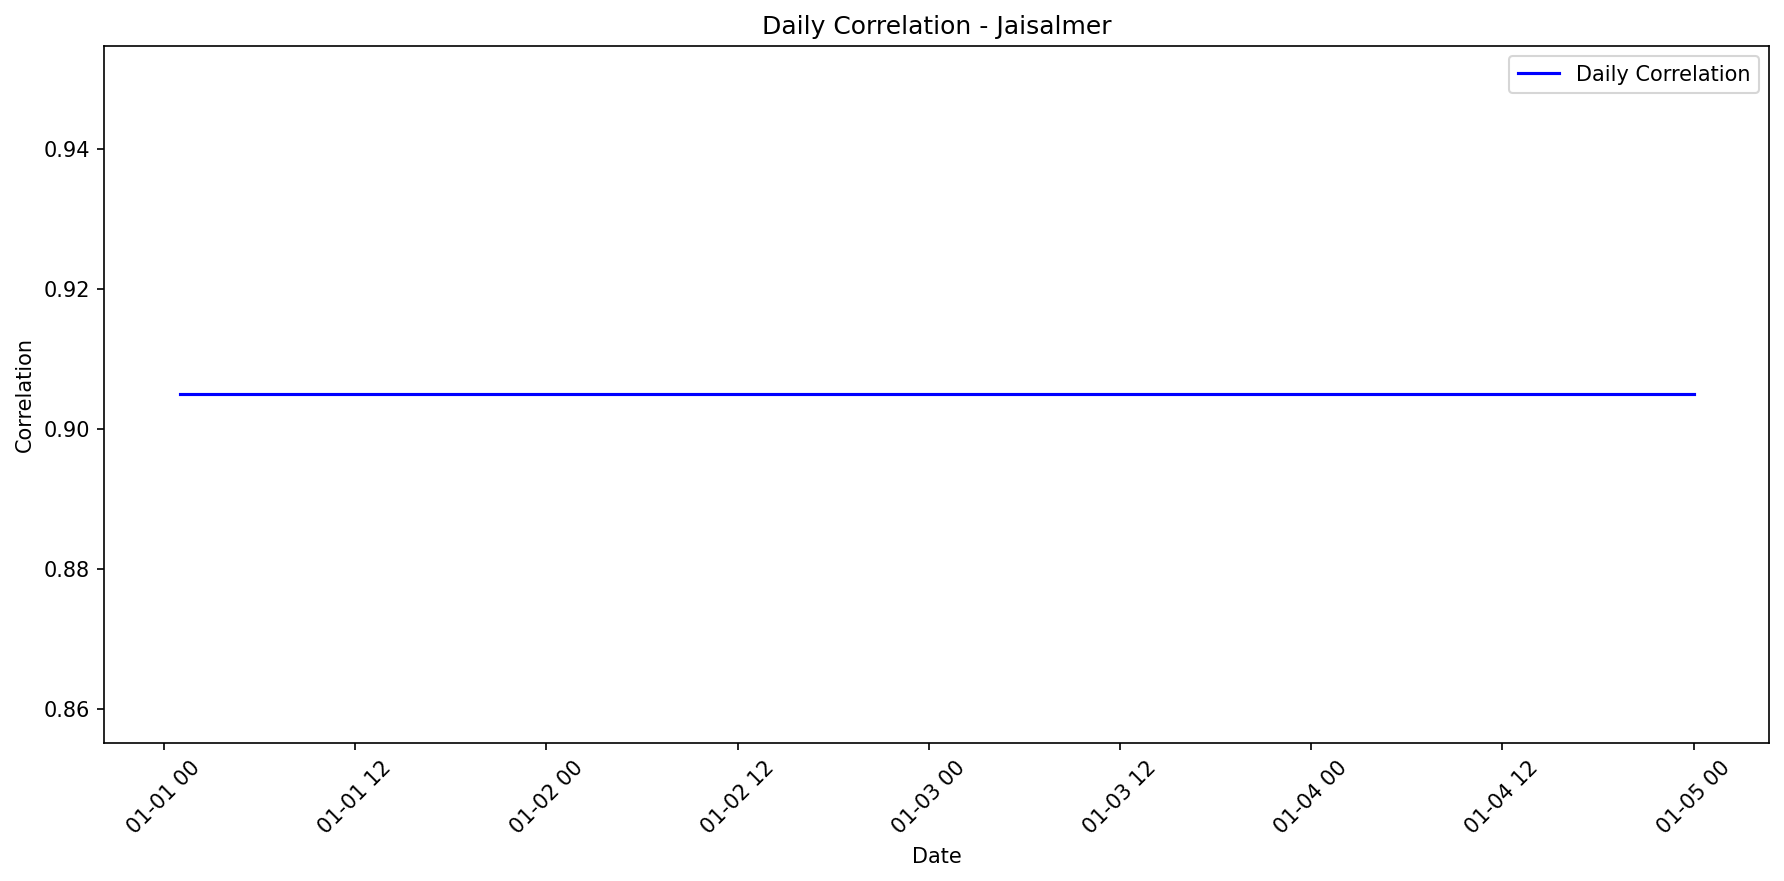

The file beside this chart, header and first rows:
date, actual_mean, predicted_mean, actual_std, predicted_std, correlation, r2, mae, rmse
2020-01-01 01:00:00, 0.0, 35.3, , , 0.9049, 0.7996, 35.3, 35.3
2020-01-01 06:00:00, 623.0, 474.9, , , 0.9049, 0.7996, 148.1, 148.1
2020-01-01 11:00:00, 0.0, 123.4, , , 0.9049, 0.7996, 123.4, 123.4
2020-01-01 16:00:00, 226.0, 335.3, , , 0.9049, 0.7996, 109.3, 109.3
2020-01-01 21:00:00, 0.0, -23.66, , , 0.9049, 0.7996, 23.66, 23.66
2020-01-02 02:00:00, 89.0, 269.5, , , 0.9049, 0.7996, 180.5, 180.5
2020-01-02 07:00:00, 0.0, 32.63, , , 0.9049, 0.7996, 32.63, 32.63
2020-01-02 12:00:00, 0.0, 73.77, , , 0.9049, 0.7996, 73.77, 73.77
2020-01-02 17:00:00, 640.0, 451.8, , , 0.9049, 0.7996, 188.2, 188.2
2020-01-02 22:00:00, 0.0, -98.14, , , 0.9049, 0.7996, 98.14, 98.14
2020-01-03 03:00:00, 0.0, 9.677, , , 0.9049, 0.7996, 9.677, 9.677
2020-01-03 08:00:00, 68.0, 238.6, , , 0.9049, 0.7996, 170.6, 170.6
2020-01-03 13:00:00, 41.0, 291.4, , , 0.9049, 0.7996, 250.4, 250.4
2020-01-03 18:00:00, 0.0, -44.48, , , 0.9049, 0.7996, 44.48, 44.48
2020-01-03 23:00:00, 842.0, 799.3, , , 0.9049, 0.7996, 42.71, 42.71
2020-01-04 04:00:00, 45.0, 332.5, , , 0.9049, 0.7996, 287.5, 287.5
2020-01-04 09:00:00, 0.0, 45.86, , , 0.9049, 0.7996, 45.86, 45.86
2020-01-04 14:00:00, 132.0, 142.9, , , 0.9049, 0.7996, 10.93, 10.93
2020-01-04 19:00:00, 45.0, 87.29, , , 0.9049, 0.7996, 42.29, 42.29
2020-01-05 00:00:00, 911.0, 726.9, , , 0.9049, 0.7996, 184.1, 184.1
